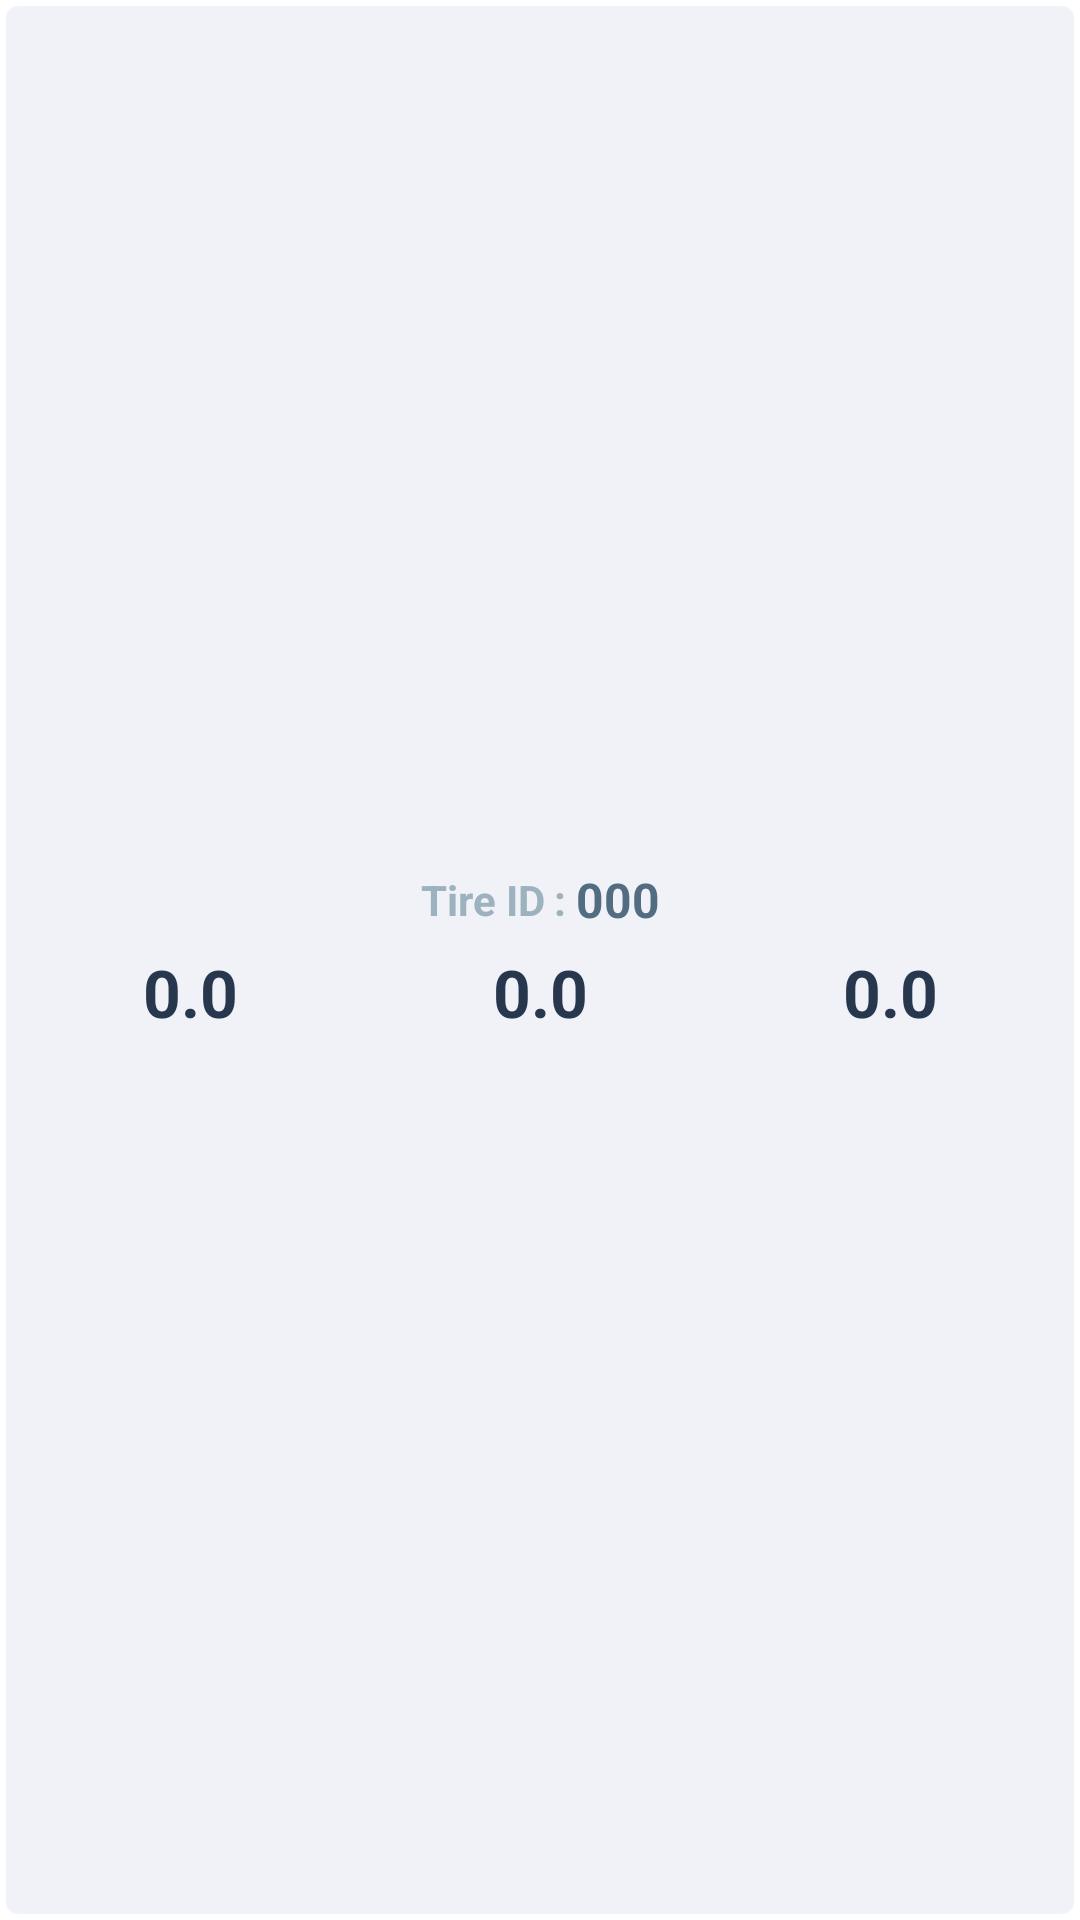

Android layout source for this screen:
<!-- AndroidManifest.xml: application theme Theme.TireTreadFramework -->
<!-- res/layout/scan_item.xml -->
<?xml version="1.0" encoding="utf-8"?>
<LinearLayout xmlns:android="http://schemas.android.com/apk/res/android"
    android:layout_width="match_parent"
    android:layout_height="wrap_content"
    android:background="@drawable/text_input_bg"
    android:padding="5dp"
    android:orientation="vertical"
    android:gravity="center"
    android:layout_margin="5dp">


    <LinearLayout
        android:layout_width="wrap_content"
        android:layout_height="wrap_content"
        android:orientation="horizontal">

        <TextView
            android:layout_width="wrap_content"
            android:layout_height="match_parent"
            android:text="@string/tire_id"
            android:textColor="@color/disable"
            android:textStyle="bold"
            android:gravity="center"/>

        <TextView
            android:layout_width="wrap_content"
            android:layout_height="match_parent"
            android:text=" : "
            android:textColor="@color/disable"
            android:textStyle="bold"
            android:gravity="center"/>

        <TextView
            android:id="@+id/tvTireId"
            android:layout_width="wrap_content"
            android:layout_height="match_parent"
            android:text="000"
            android:textColor="@color/enable"
            android:textStyle="bold"
            android:textSize="16sp"
            android:gravity="center"/>

    </LinearLayout>

    <LinearLayout
        android:layout_width="match_parent"
        android:layout_height="wrap_content"
        android:orientation="horizontal">

        <RelativeLayout
            android:layout_width="0dp"
            android:layout_weight="1"
            android:layout_height="40dp"
            android:orientation="horizontal"
            android:background="@color/text_light"
            android:layout_marginHorizontal="5dp">

            <TextView
                android:id="@+id/tvInnerDepth"
                android:layout_width="match_parent"
                android:layout_height="40dp"
                android:textColor="@color/text_dark"
                android:gravity="center"
                android:text="0.0"
                android:textStyle="bold"
                android:textSize="22sp"/>

            <LinearLayout
                android:layout_width="5dp"
                android:layout_height="match_parent"
                android:orientation="vertical"
                android:layout_alignParentEnd="true">

                <ImageView
                    android:id="@+id/indicatorInner1"
                    android:layout_width="match_parent"
                    android:layout_height="0dp"
                    android:layout_weight="1"
                    android:background="@color/text_dark"
                    android:visibility="invisible"/>
                <ImageView
                    android:id="@+id/indicatorInner2"
                    android:layout_width="match_parent"
                    android:layout_height="0dp"
                    android:layout_weight="1"
                    android:background="@color/enable"
                    android:visibility="invisible"/>
                <ImageView
                    android:id="@+id/indicatorInner3"
                    android:layout_width="match_parent"
                    android:layout_height="0dp"
                    android:layout_weight="1"
                    android:background="@color/disable"
                    android:visibility="invisible"/>

            </LinearLayout>

        </RelativeLayout>

        <RelativeLayout
            android:layout_width="0dp"
            android:layout_weight="1"
            android:layout_height="40dp"
            android:orientation="horizontal"
            android:background="@color/text_light"
            android:layout_marginHorizontal="5dp">

            <TextView
                android:id="@+id/tvCenterDepth"
                android:layout_width="match_parent"
                android:layout_height="50dp"
                android:textColor="@color/text_dark"
                android:gravity="center"
                android:text="0.0"
                android:textStyle="bold"
                android:textSize="22sp"/>

            <LinearLayout
                android:layout_width="5dp"
                android:layout_height="match_parent"
                android:orientation="vertical"
                android:layout_alignParentEnd="true">

                <ImageView
                    android:id="@+id/indicatorCenter1"
                    android:layout_width="match_parent"
                    android:layout_height="0dp"
                    android:layout_weight="1"
                    android:background="@color/text_dark"
                    android:visibility="invisible"/>
                <ImageView
                    android:id="@+id/indicatorCenter2"
                    android:layout_width="match_parent"
                    android:layout_height="0dp"
                    android:layout_weight="1"
                    android:background="@color/enable"
                    android:visibility="invisible"/>
                <ImageView
                    android:id="@+id/indicatorCenter3"
                    android:layout_width="match_parent"
                    android:layout_height="0dp"
                    android:layout_weight="1"
                    android:background="@color/disable"
                    android:visibility="invisible"/>

            </LinearLayout>

        </RelativeLayout>

        <RelativeLayout
            android:layout_width="0dp"
            android:layout_weight="1"
            android:layout_height="40dp"
            android:orientation="horizontal"
            android:background="@color/text_light"
            android:layout_marginHorizontal="5dp">

            <TextView
                android:id="@+id/tvOuterDepth"
                android:layout_width="match_parent"
                android:layout_height="50dp"
                android:textColor="@color/text_dark"
                android:gravity="center"
                android:text="0.0"
                android:textStyle="bold"
                android:textSize="22sp" />

            <LinearLayout
                android:layout_width="5dp"
                android:layout_height="match_parent"
                android:orientation="vertical"
                android:layout_alignParentEnd="true">

                <ImageView
                    android:id="@+id/indicatorOuter1"
                    android:layout_width="match_parent"
                    android:layout_height="0dp"
                    android:layout_weight="1"
                    android:background="@color/text_dark"
                    android:visibility="invisible"/>
                <ImageView
                    android:id="@+id/indicatorOuter2"
                    android:layout_width="match_parent"
                    android:layout_height="0dp"
                    android:layout_weight="1"
                    android:background="@color/enable"
                    android:visibility="invisible"/>
                <ImageView
                    android:id="@+id/indicatorOuter3"
                    android:layout_width="match_parent"
                    android:layout_height="0dp"
                    android:layout_weight="1"
                    android:background="@color/disable"
                    android:visibility="invisible"/>

            </LinearLayout>

        </RelativeLayout>

    </LinearLayout>

</LinearLayout>
<!-- resources referenced by this layout -->
<resources>
  <color name="disable">#9DB2BF</color>
  <color name="enable">#526D82</color>
  <color name="text_dark">#27374D</color>
  <color name="text_light">#F0F2F7</color>
  <!-- drawable text_input_bg (drawable) -->
  <?xml version="1.0" encoding="utf-8"?>
  <shape xmlns:android="http://schemas.android.com/apk/res/android">
      <solid android:color="@color/text_light" />  
      <corners android:radius="5dp" /> 
      <stroke android:width="2dp" android:color="@color/white"/> 
  </shape>
  <string name="tire_id">Tire ID</string>
  <style name="Theme.TireTreadFramework" parent="Base.Theme.TireTreadFramework" />
  <color name="white">#FFFFFFFF</color>
  <style name="Base.Theme.TireTreadFramework" parent="Theme.MaterialComponents.DayNight.NoActionBar">
          <item name="colorPrimary">@color/enable</item>
          <item name="colorPrimaryVariant">@color/disable</item>
          <item name="colorOnPrimary">@color/white</item>
      </style>
</resources>
